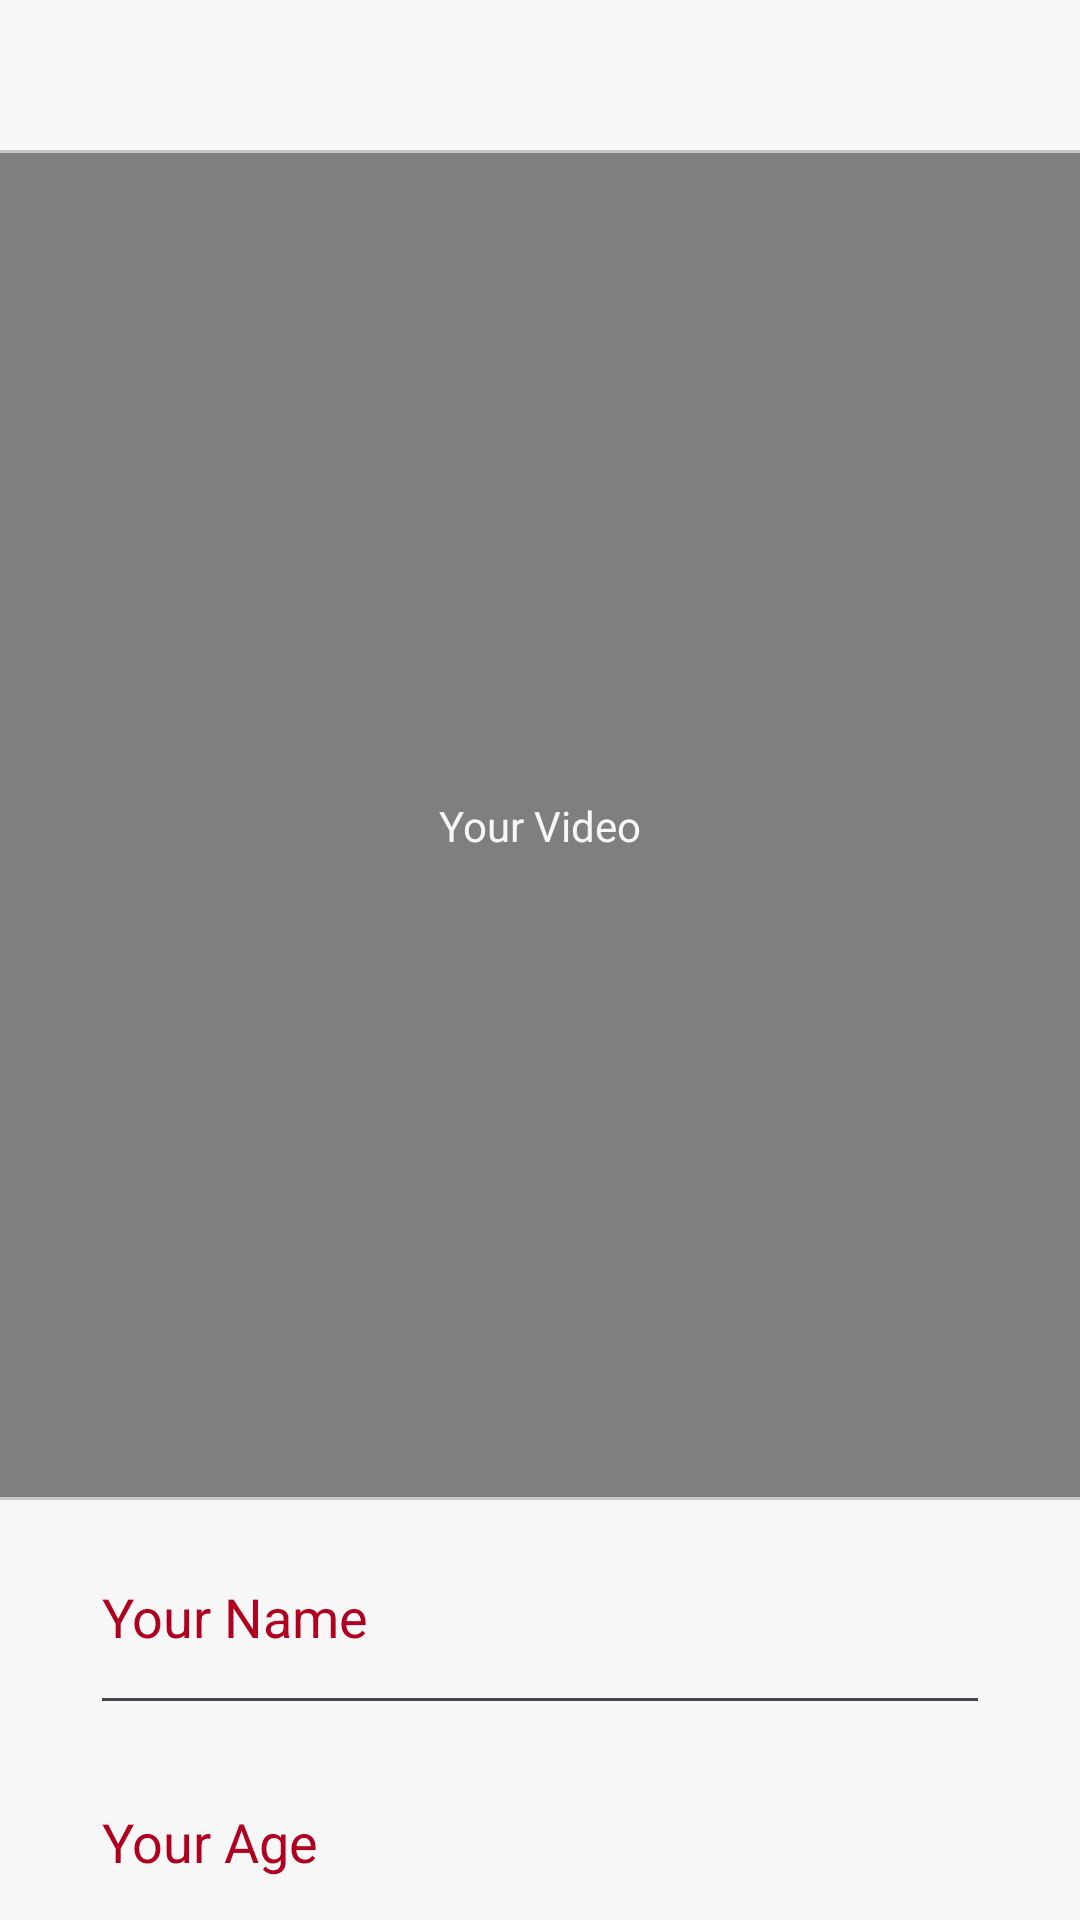

The Android layout XML behind this screen, and the referenced resources:
<!-- AndroidManifest.xml: application theme Theme.DateDating -->
<!-- res/layout/fragment_profile.xml -->
<?xml version="1.0" encoding="utf-8"?>
<FrameLayout xmlns:android="http://schemas.android.com/apk/res/android"
    xmlns:app="http://schemas.android.com/apk/res-auto"
    xmlns:tools="http://schemas.android.com/tools"
    android:layout_width="match_parent"
    android:layout_height="match_parent"
    android:background="?attr/fullscreenBackgroundColor"
    android:theme="@style/ThemeOverlay.DateDating.FullscreenContainer"
    tools:context=".ui.screens.profile.ProfileFragment"
    android:id="@+id/fragmentProfile"
    >


        <androidx.constraintlayout.widget.ConstraintLayout
            android:layout_width="match_parent"
            android:layout_height="match_parent"
            >

            <com.google.android.material.card.MaterialCardView
                android:id="@+id/profile"
                android:layout_width="400dp"
                android:layout_height="450dp"
                android:layout_marginTop="50dp"
                app:layout_constraintEnd_toEndOf="parent"
                app:layout_constraintStart_toStartOf="parent"
                app:layout_constraintTop_toTopOf="parent">

                <VideoView
                    android:id="@+id/imageProfileProfile"
                    android:layout_width="400dp"
                    android:layout_height="450dp"
                    android:scaleType="centerCrop"
                    android:background="@color/pomadeRed"
                    />

            </com.google.android.material.card.MaterialCardView>

            <TextView
                android:layout_width="wrap_content"
                android:layout_height="wrap_content"
                app:layout_constraintBottom_toBottomOf="@+id/profile"
                app:layout_constraintEnd_toEndOf="@+id/profile"
                app:layout_constraintStart_toStartOf="@+id/profile"
                app:layout_constraintTop_toTopOf="@+id/profile"
                android:text="Your Video"
                android:textColor="@color/whiteMilk"/>
            <EditText
                android:id="@+id/nameProfile"
                android:layout_width="300dp"
                android:layout_height="75dp"
                app:layout_constraintEnd_toEndOf="parent"
                app:layout_constraintStart_toStartOf="parent"
                app:layout_constraintTop_toBottomOf="@+id/profile"
                android:inputType="textPersonName"
                android:hint="@string/your_name"
                android:textColorHint="@color/pomadeRed"/>

            <EditText
                android:id="@+id/ageProfile"
                android:layout_width="300dp"
                android:layout_height="75dp"
                android:inputType="number"
                app:layout_constraintEnd_toEndOf="parent"
                app:layout_constraintStart_toStartOf="parent"
                app:layout_constraintTop_toBottomOf="@+id/nameProfile"
                android:hint="Your Age"
                android:textColorHint="@color/pomadeRed"/>

        </androidx.constraintlayout.widget.ConstraintLayout>



</FrameLayout>
<!-- resources referenced by this layout -->
<resources>
  <color name="pomadeRed">#B00020</color>
  <color name="whiteMilk">#F7F7F7</color>
  <string name="your_name">Your Name</string>
  <style name="ThemeOverlay.DateDating.FullscreenContainer" parent="">
          <item name="fullscreenBackgroundColor">@color/whiteMilk</item>
  
      </style>
  <style name="Theme.DateDating" parent="Base.Theme.DateDating" />
  <style name="Base.Theme.DateDating" parent="Theme.Material3.DayNight.NoActionBar">
          
          
          <item name="bottomNavigationStyle">
              @style/Widget.MaterialComponents.BottomNavigationView.Colored
          </item>
  
          <item name="android:navigationBarColor">
              @color/whiteMilk
          </item>
          <item name="android:statusBarColor">
              @color/whiteMilk
          </item>
          <item name="android:windowLightStatusBar">
              true
          </item>
  
      </style>
</resources>
